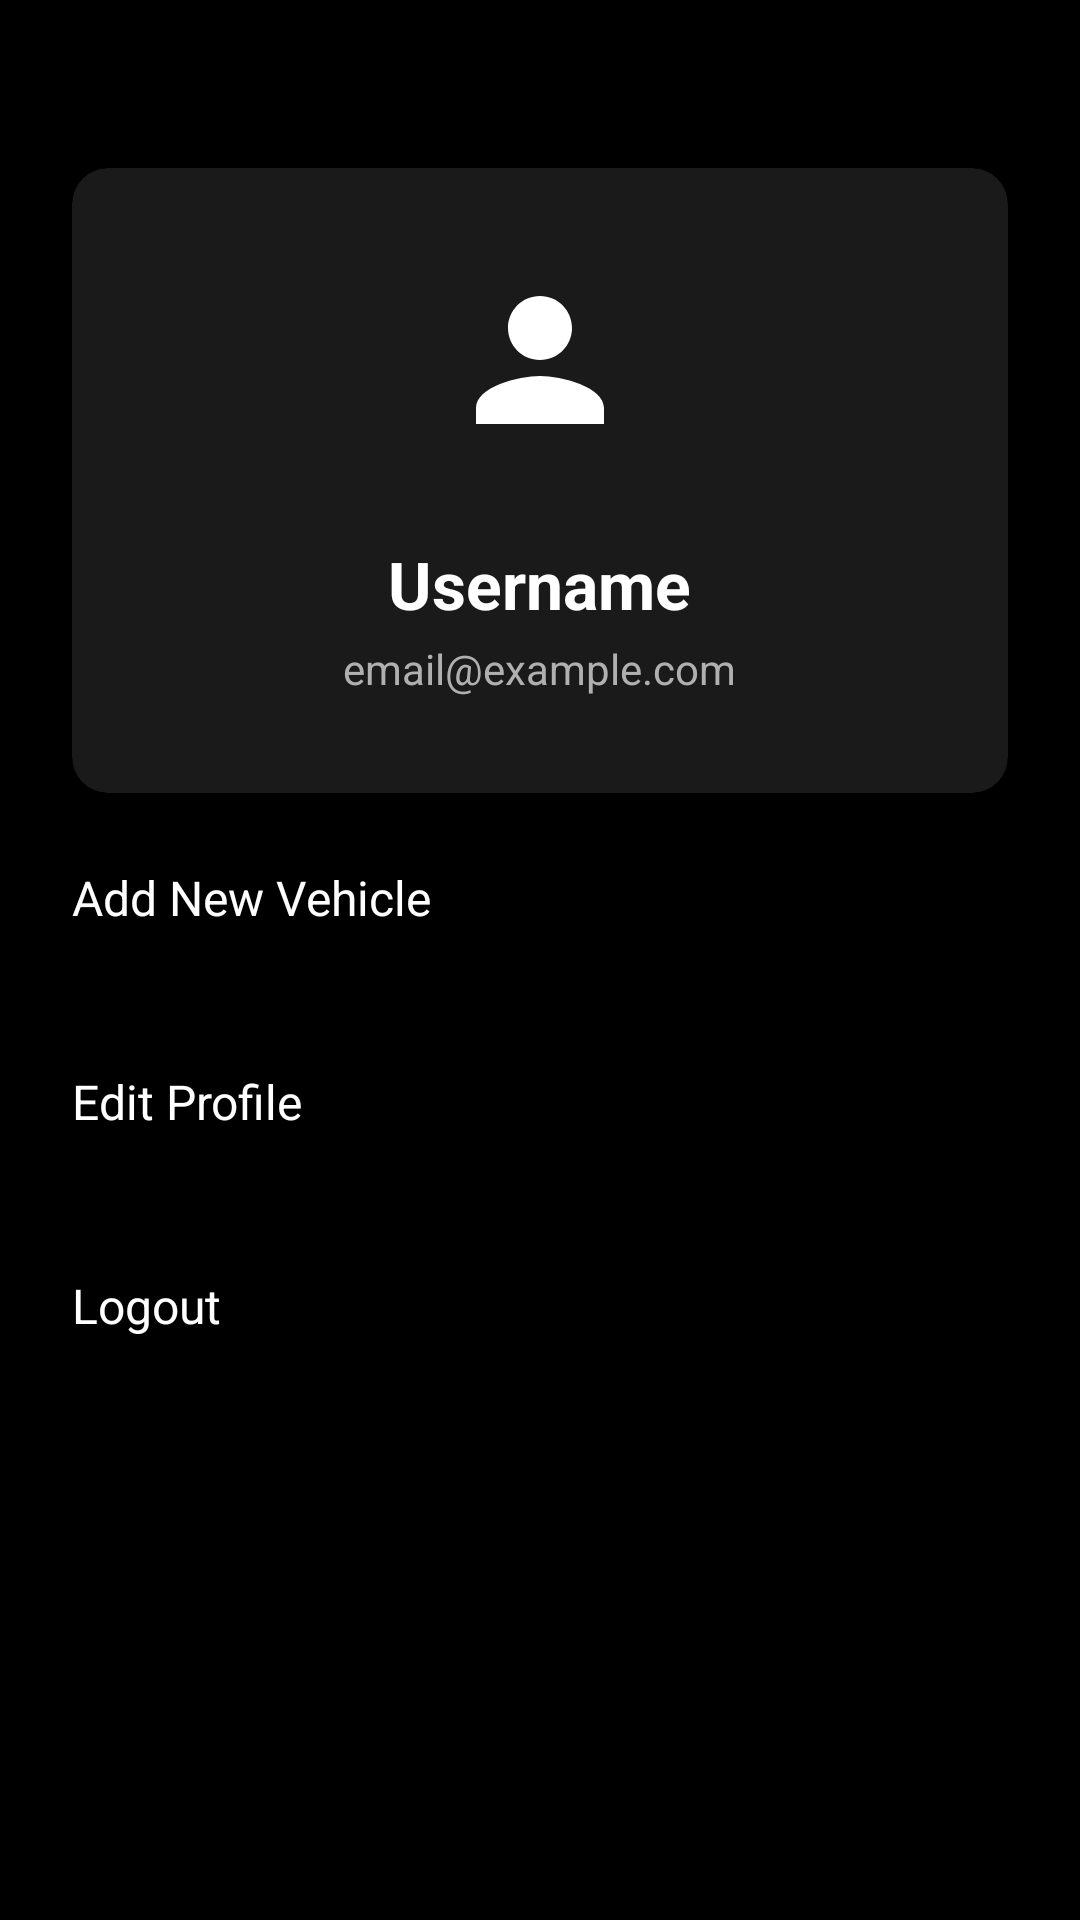

Produce the Android XML layout that renders to this screen, including the resource entries it uses.
<!-- AndroidManifest.xml: application theme Theme.ParkMate -->
<!-- res/layout/user_profile_fragment.xml -->
<?xml version="1.0" encoding="utf-8"?>
<androidx.constraintlayout.widget.ConstraintLayout
    xmlns:android="http://schemas.android.com/apk/res/android"
    xmlns:app="http://schemas.android.com/apk/res-auto"
    android:layout_width="match_parent"
    android:layout_height="match_parent"
    android:background="#000000"
    android:padding="24dp">

    <LinearLayout
        android:id="@+id/profileCard"
        android:orientation="vertical"
        android:gravity="center_horizontal"
        android:background="@drawable/rounded_card_background"
        android:padding="24dp"
        android:layout_width="match_parent"
        android:layout_height="wrap_content"
        android:elevation="8dp"
        android:layout_marginTop="32dp"
        android:clipToOutline="true"
        app:layout_constraintTop_toTopOf="parent"
        app:layout_constraintStart_toStartOf="parent"
        app:layout_constraintEnd_toEndOf="parent">

        <ImageView
            android:id="@+id/profile_image"
            android:layout_width="80dp"
            android:layout_height="80dp"
            android:src="@drawable/ic_profile_placeholder"
            android:layout_marginBottom="12dp"
            android:scaleType="centerCrop"
            android:padding="8dp" />

        <TextView
            android:id="@+id/profile_name"
            android:layout_width="wrap_content"
            android:layout_height="wrap_content"
            android:text="Username"
            android:textSize="22sp"
            android:textStyle="bold"
            android:textColor="#FFFFFF"
            android:paddingTop="8dp" />

        <TextView
            android:id="@+id/profile_email"
            android:layout_width="wrap_content"
            android:layout_height="wrap_content"
            android:text="email@example.com"
            android:textSize="14sp"
            android:textColor="#B0B0B0"
            android:paddingTop="4dp"
            android:paddingBottom="8dp" />
    </LinearLayout>

    <Button
        android:id="@+id/AddnewVehicleButton"
        android:layout_width="match_parent"
        android:layout_height="52dp"
        android:text="Add New Vehicle"
        android:textAllCaps="false"
        android:textSize="16sp"
        app:icon="@drawable/managevehicle"
        android:textColor="#FFFFFF"
        android:backgroundTint="#7E57C2"
        android:layout_marginTop="24dp"
        app:iconTint="#FFFFFF"
        app:iconPadding="12dp"
        app:layout_constraintTop_toBottomOf="@id/profileCard"
        app:layout_constraintStart_toStartOf="parent"
        app:layout_constraintEnd_toEndOf="parent" />

    <Button
        android:id="@+id/editProfileButton"
        android:layout_width="match_parent"
        android:layout_height="52dp"
        android:text="Edit Profile"
        android:textAllCaps="false"
        android:textSize="16sp"
        android:textColor="#FFFFFF"
        android:backgroundTint="#03A9F4"
        android:layout_marginTop="16dp"
        app:icon="@android:drawable/ic_menu_edit"
        app:iconTint="#FFFFFF"
        app:iconPadding="12dp"
        app:layout_constraintTop_toBottomOf="@id/AddnewVehicleButton"
        app:layout_constraintStart_toStartOf="parent"
        app:layout_constraintEnd_toEndOf="parent" />

    <Button
        android:id="@+id/logoutButton"
        android:layout_width="match_parent"
        android:layout_height="52dp"
        android:text="Logout"
        android:textAllCaps="false"
        android:textSize="16sp"
        android:textColor="#FFFFFF"
        android:backgroundTint="#D32F2F"
        android:layout_marginTop="16dp"
        app:icon="@drawable/ic_logout"
        app:iconTint="#FFFFFF"
        app:iconPadding="12dp"
        app:layout_constraintTop_toBottomOf="@id/editProfileButton"
        app:layout_constraintStart_toStartOf="parent"
        app:layout_constraintEnd_toEndOf="parent" />

</androidx.constraintlayout.widget.ConstraintLayout>
<!-- resources referenced by this layout -->
<resources>
  <!-- drawable ic_logout (drawable) -->
  <vector xmlns:android="http://schemas.android.com/apk/res/android"
      android:width="24dp"
      android:height="24dp"
      android:viewportWidth="24"
      android:viewportHeight="24"
      android:tint="#FFFFFF">
  
      <path
          android:fillColor="@android:color/white"
          android:pathData="M17,8l-1.41,1.41L17.17,11H9v2h8.17l-1.58,1.58L17,16l4,-4L17,8zM5,5h7V3H5c-1.1,0 -2,0.9 -2,2v14c0,1.1 0.9,2 2,2h7v-2H5V5z"/>
  </vector>
  <!-- drawable ic_profile_placeholder (drawable) -->
  <vector xmlns:android="http://schemas.android.com/apk/res/android"
      android:width="24dp"
      android:height="24dp"
      android:viewportWidth="24"
      android:viewportHeight="24"
      android:tint="#FFFFFF"> 
  
      <path
          android:fillColor="@android:color/white"
          android:pathData="M12,12c2.21,0 4,-1.79 4,-4s-1.79,-4 -4,-4 -4,1.79 -4,4 1.79,4 4,4zM12,14c-2.67,0 -8,1.34 -8,4v2h16v-2c0,-2.66 -5.33,-4 -8,-4z"/>
  </vector>
  <!-- drawable managevehicle (drawable) -->
  <vector xmlns:android="http://schemas.android.com/apk/res/android"
      android:width="24dp"
      android:height="24dp"
      android:viewportWidth="24"
      android:viewportHeight="24"
      android:tint="#FFFFFF"> 
  
      <path
          android:fillColor="@android:color/white"
          android:pathData="M18.92,6.01C18.72,5.42 18.16,5 17.5,5h-11C5.84,5 5.28,5.42 5.08,6.01L3,12v8c0,0.55 0.45,1 1,1h1c0.55,0 1,-0.45 1,-1v-1h12v1c0,0.55 0.45,1 1,1h1c0.55,0 1,-0.45 1,-1v-8L18.92,6.01zM6.85,7h10.29l1.04,3H5.81L6.85,7zM19,17H5v-5h14V17z"/>
      <path
          android:fillColor="@android:color/white"
          android:pathData="M7.5,15c-0.83,0 -1.5,-0.67 -1.5,-1.5S6.67,12 7.5,12s1.5,0.67 1.5,1.5S8.33,15 7.5,15z"/>
      <path
          android:fillColor="@android:color/white"
          android:pathData="M16.5,15c-0.83,0 -1.5,-0.67 -1.5,-1.5S15.67,12 16.5,12s1.5,0.67 1.5,1.5S17.33,15 16.5,15z"/>
  </vector>
  <!-- drawable rounded_card_background (drawable) -->
  <?xml version="1.0" encoding="utf-8"?>
  <shape xmlns:android="http://schemas.android.com/apk/res/android"
      android:shape="rectangle">
  
      
      <solid android:color="#1A1A1A" />
  
      
      <corners android:radius="12dp" />
  
  </shape>
</resources>
